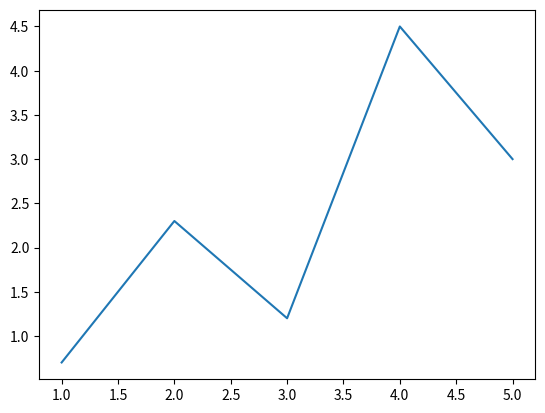

Write the Python code that produced this figure.
import matplotlib.pyplot as plt

%matplotlib inline

# define x & y

x = [1, 2, 3, 4, 5]
y = [0.7, 2.3, 1.2, 4.5, 3.0]

plt.plot(x, y)
